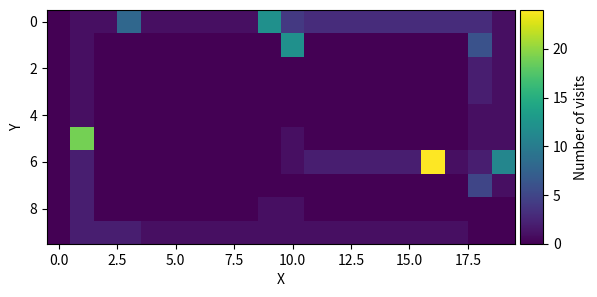

The matplotlib source for this figure:
""" A* algorithm for multiple agents in a grid world environment. """

import os
import time
from datetime import datetime
from heapq import heappop, heappush
from itertools import product
import numpy as np
import pandas as pd
import matplotlib.pyplot as plt
from matplotlib import animation
from mpl_toolkits.axes_grid1 import make_axes_locatable

SEED = 42  # int or None, same seed creates same sequence of starts and goals
NUM_AGENTS = 4
NUM_EPISODES = 1
MAX_CPU_TIME = 60  # seconds
DRAW_PLOT = False

results = []
rng = np.random.default_rng(SEED)  # set seed for reproducibility

# block layout 2.1
grid_list = [
    [0, 0, 0, 0, 0, 0, 0, 0, 0, 0, 0, 0, 0, 0, 0, 0, 0, 0, 0, 0],
    [0, 0, 1, 1, 1, 1, 1, 1, 1, 0, 0, 1, 1, 1, 1, 1, 1, 1, 0, 0],
    [0, 0, 1, 1, 1, 1, 1, 1, 1, 0, 0, 1, 1, 1, 1, 1, 1, 1, 0, 0],
    [0, 0, 0, 0, 0, 0, 0, 0, 0, 0, 0, 0, 0, 0, 0, 0, 0, 0, 0, 0],
    [0, 0, 1, 1, 1, 1, 1, 1, 1, 0, 0, 1, 1, 1, 1, 1, 1, 1, 0, 0],
    [0, 0, 1, 1, 1, 1, 1, 1, 1, 0, 0, 1, 1, 1, 1, 1, 1, 1, 0, 0],
    [0, 0, 0, 0, 0, 0, 0, 0, 0, 0, 0, 0, 0, 0, 0, 0, 0, 0, 0, 0],
    [0, 0, 1, 1, 1, 1, 1, 1, 1, 0, 0, 1, 1, 1, 1, 1, 1, 1, 0, 0],
    [0, 0, 1, 1, 1, 1, 1, 1, 1, 0, 0, 1, 1, 1, 1, 1, 1, 1, 0, 0],
    [0, 0, 0, 0, 0, 0, 0, 0, 0, 0, 0, 0, 0, 0, 0, 0, 0, 0, 0, 0],
]

# layout with dead ends 2.1 b
# grid_list = [
#     [0, 0, 0, 0, 0, 0, 0, 0, 0, 0, 0, 0, 0, 0, 0, 0, 0, 0, 0, 0],
#     [0, 0, 1, 1, 1, 1, 1, 1, 1, 1, 1, 1, 1, 1, 1, 1, 1, 1, 1, 1],
#     [0, 0, 1, 1, 1, 1, 1, 1, 1, 1, 1, 1, 1, 1, 1, 1, 1, 1, 1, 1],
#     [0, 0, 0, 0, 0, 0, 0, 0, 0, 0, 0, 0, 0, 0, 0, 0, 0, 0, 0, 0],
#     [0, 0, 1, 1, 1, 1, 1, 1, 1, 1, 1, 1, 1, 1, 1, 1, 1, 1, 1, 1],
#     [0, 0, 1, 1, 1, 1, 1, 1, 1, 1, 1, 1, 1, 1, 1, 1, 1, 1, 1, 1],
#     [0, 0, 0, 0, 0, 0, 0, 0, 0, 0, 0, 0, 0, 0, 0, 0, 0, 0, 0, 0],
#     [0, 0, 1, 1, 1, 1, 1, 1, 1, 1, 1, 1, 1, 1, 1, 1, 1, 1, 1, 1],
#     [0, 0, 1, 1, 1, 1, 1, 1, 1, 1, 1, 1, 1, 1, 1, 1, 1, 1, 1, 1],
#     [0, 0, 0, 0, 0, 0, 0, 0, 0, 0, 0, 0, 0, 0, 0, 0, 0, 0, 0, 0],
# ]

# fishbone layout 2.2
# grid_list = [
#     [1, 0, 1, 1, 0, 1, 1, 0, 1, 1, 0, 1, 1, 0, 1, 1, 0, 1, 1, 0, 1],
#     [1, 0, 1, 1, 0, 1, 1, 0, 1, 1, 0, 1, 1, 0, 1, 1, 0, 1, 1, 0, 1],
#     [1, 0, 1, 1, 0, 1, 1, 0, 1, 1, 0, 1, 1, 0, 1, 1, 0, 1, 1, 0, 1],
#     [1, 0, 1, 1, 0, 1, 1, 0, 1, 1, 0, 1, 1, 0, 1, 1, 0, 1, 1, 0, 1],
#     [0, 0, 1, 1, 0, 1, 1, 0, 1, 1, 0, 1, 1, 0, 1, 1, 0, 1, 1, 0, 0],
#     [0, 0, 1, 1, 0, 1, 1, 0, 1, 1, 0, 1, 1, 0, 1, 1, 0, 1, 1, 0, 0],
#     [0, 0, 0, 1, 0, 1, 1, 0, 1, 1, 0, 1, 1, 0, 1, 1, 0, 1, 0, 0, 0],
#     [1, 0, 0, 0, 0, 1, 1, 0, 1, 1, 0, 1, 1, 0, 1, 1, 0, 0, 0, 0, 1],
#     [0, 0, 0, 0, 0, 1, 1, 0, 1, 1, 0, 1, 1, 0, 1, 1, 0, 0, 0, 0, 0],
#     [1, 1, 1, 0, 0, 0, 1, 0, 1, 1, 0, 1, 1, 0, 1, 0, 0, 0, 1, 1, 1],
#     [1, 1, 1, 1, 0, 0, 0, 0, 1, 1, 0, 1, 1, 0, 0, 0, 0, 1, 1, 1, 1],
#     [0, 0, 0, 0, 0, 0, 0, 0, 1, 1, 0, 1, 1, 0, 0, 0, 0, 0, 0, 0, 0],
#     [1, 1, 1, 1, 1, 1, 0, 0, 0, 1, 0, 1, 0, 0, 0, 1, 1, 1, 1, 1, 1],
#     [1, 1, 1, 1, 1, 1, 1, 0, 0, 0, 0, 0, 0, 0, 1, 1, 1, 1, 1, 1, 1],
#     [0, 0, 0, 0, 0, 0, 0, 0, 0, 0, 0, 0, 0, 0, 0, 0, 0, 0, 0, 0, 0],
# ]

# reference model 3.1
# grid_list = [
#     [
#         0,
#         0,
#         0,
#         0,
#         0,
#         0,
#         0,
#         0,
#         0,
#         0,
#         0,
#         0,
#         0,
#         0,
#         0,
#         0,
#         0,
#         0,
#         0,
#         0,
#         0,
#         0,
#         0,
#         0,
#         0,
#         0,
#         0,
#         0,
#         0,
#         0,
#     ],
#     [
#         0,
#         0,
#         0,
#         0,
#         0,
#         0,
#         0,
#         0,
#         0,
#         0,
#         0,
#         0,
#         0,
#         0,
#         0,
#         0,
#         0,
#         0,
#         0,
#         0,
#         0,
#         0,
#         0,
#         0,
#         0,
#         0,
#         0,
#         0,
#         0,
#         0,
#     ],
#     [
#         0,
#         0,
#         1,
#         1,
#         1,
#         1,
#         1,
#         1,
#         1,
#         1,
#         1,
#         1,
#         1,
#         1,
#         1,
#         1,
#         1,
#         1,
#         1,
#         1,
#         1,
#         1,
#         1,
#         1,
#         1,
#         1,
#         1,
#         1,
#         1,
#         0,
#     ],
#     [
#         0,
#         0,
#         1,
#         1,
#         1,
#         1,
#         1,
#         1,
#         1,
#         1,
#         1,
#         1,
#         1,
#         1,
#         1,
#         1,
#         1,
#         1,
#         1,
#         1,
#         1,
#         1,
#         1,
#         1,
#         1,
#         1,
#         1,
#         1,
#         1,
#         0,
#     ],
#     [
#         0,
#         0,
#         1,
#         1,
#         1,
#         1,
#         1,
#         1,
#         1,
#         1,
#         1,
#         1,
#         1,
#         1,
#         1,
#         1,
#         1,
#         1,
#         1,
#         1,
#         1,
#         1,
#         1,
#         1,
#         1,
#         1,
#         1,
#         1,
#         1,
#         0,
#     ],
#     [
#         0,
#         0,
#         1,
#         1,
#         1,
#         1,
#         1,
#         1,
#         1,
#         1,
#         1,
#         1,
#         1,
#         1,
#         1,
#         1,
#         1,
#         1,
#         1,
#         1,
#         1,
#         1,
#         1,
#         1,
#         1,
#         1,
#         1,
#         1,
#         1,
#         0,
#     ],
#     [
#         0,
#         0,
#         0,
#         0,
#         0,
#         0,
#         0,
#         0,
#         0,
#         0,
#         0,
#         0,
#         0,
#         0,
#         0,
#         0,
#         0,
#         0,
#         0,
#         0,
#         0,
#         0,
#         0,
#         0,
#         0,
#         0,
#         0,
#         0,
#         0,
#         0,
#     ],
#     [
#         0,
#         0,
#         0,
#         0,
#         0,
#         0,
#         0,
#         0,
#         0,
#         0,
#         0,
#         0,
#         0,
#         0,
#         0,
#         0,
#         1,
#         1,
#         1,
#         1,
#         1,
#         1,
#         1,
#         1,
#         1,
#         1,
#         1,
#         1,
#         1,
#         1,
#     ],
#     [
#         0,
#         0,
#         1,
#         1,
#         1,
#         1,
#         1,
#         1,
#         1,
#         1,
#         1,
#         1,
#         1,
#         1,
#         0,
#         0,
#         1,
#         1,
#         1,
#         1,
#         1,
#         1,
#         1,
#         1,
#         1,
#         1,
#         1,
#         1,
#         1,
#         1,
#     ],
#     [
#         0,
#         0,
#         1,
#         1,
#         1,
#         1,
#         1,
#         1,
#         1,
#         1,
#         1,
#         1,
#         1,
#         1,
#         0,
#         0,
#         1,
#         1,
#         1,
#         1,
#         1,
#         1,
#         1,
#         1,
#         1,
#         1,
#         1,
#         1,
#         1,
#         1,
#     ],
#     [
#         0,
#         0,
#         1,
#         1,
#         1,
#         1,
#         1,
#         1,
#         1,
#         1,
#         1,
#         1,
#         1,
#         1,
#         0,
#         0,
#         0,
#         0,
#         0,
#         0,
#         0,
#         0,
#         0,
#         0,
#         0,
#         0,
#         0,
#         0,
#         0,
#         0,
#     ],
#     [
#         0,
#         0,
#         1,
#         1,
#         1,
#         1,
#         1,
#         1,
#         1,
#         1,
#         1,
#         1,
#         1,
#         1,
#         0,
#         0,
#         1,
#         1,
#         1,
#         1,
#         1,
#         1,
#         0,
#         1,
#         1,
#         1,
#         1,
#         1,
#         0,
#         0,
#     ],
#     [
#         0,
#         0,
#         1,
#         1,
#         1,
#         1,
#         1,
#         1,
#         1,
#         1,
#         1,
#         1,
#         1,
#         1,
#         0,
#         0,
#         1,
#         1,
#         1,
#         1,
#         1,
#         1,
#         0,
#         1,
#         1,
#         1,
#         1,
#         1,
#         0,
#         0,
#     ],
#     [
#         0,
#         0,
#         1,
#         1,
#         1,
#         1,
#         1,
#         1,
#         1,
#         1,
#         1,
#         1,
#         1,
#         1,
#         0,
#         0,
#         1,
#         1,
#         1,
#         1,
#         1,
#         1,
#         0,
#         1,
#         1,
#         1,
#         1,
#         1,
#         0,
#         0,
#     ],
#     [
#         0,
#         0,
#         1,
#         1,
#         1,
#         1,
#         1,
#         1,
#         1,
#         1,
#         1,
#         1,
#         1,
#         1,
#         0,
#         0,
#         1,
#         1,
#         1,
#         1,
#         1,
#         1,
#         0,
#         1,
#         1,
#         1,
#         1,
#         1,
#         0,
#         0,
#     ],
#     [
#         0,
#         0,
#         1,
#         1,
#         1,
#         1,
#         1,
#         1,
#         1,
#         1,
#         1,
#         1,
#         1,
#         1,
#         0,
#         0,
#         1,
#         1,
#         1,
#         1,
#         1,
#         1,
#         0,
#         1,
#         1,
#         1,
#         1,
#         1,
#         0,
#         0,
#     ],
#     [
#         0,
#         0,
#         1,
#         1,
#         1,
#         1,
#         1,
#         1,
#         1,
#         1,
#         1,
#         1,
#         1,
#         1,
#         0,
#         0,
#         1,
#         1,
#         1,
#         1,
#         1,
#         1,
#         0,
#         1,
#         1,
#         1,
#         1,
#         1,
#         0,
#         0,
#     ],
#     [
#         0,
#         0,
#         1,
#         1,
#         1,
#         1,
#         1,
#         1,
#         1,
#         1,
#         1,
#         1,
#         1,
#         1,
#         0,
#         0,
#         1,
#         1,
#         1,
#         1,
#         1,
#         1,
#         0,
#         1,
#         1,
#         1,
#         1,
#         1,
#         0,
#         0,
#     ],
#     [
#         0,
#         0,
#         1,
#         1,
#         1,
#         1,
#         1,
#         1,
#         1,
#         1,
#         1,
#         1,
#         1,
#         1,
#         0,
#         0,
#         1,
#         1,
#         1,
#         1,
#         1,
#         1,
#         1,
#         1,
#         1,
#         1,
#         1,
#         1,
#         0,
#         0,
#     ],
#     [
#         0,
#         0,
#         0,
#         0,
#         0,
#         0,
#         0,
#         0,
#         0,
#         0,
#         0,
#         0,
#         0,
#         0,
#         0,
#         0,
#         0,
#         0,
#         0,
#         0,
#         0,
#         0,
#         0,
#         0,
#         0,
#         0,
#         0,
#         0,
#         0,
#         0,
#     ],
# ]

# TODO: use get_grid function to get the grid
grid = np.array(grid_list)

# Create a heatmap to track the number of visits to each cell
visit_counts = np.zeros_like(grid)

# make one additional episode, because RL looses one episode for some reason
for episode in range(NUM_EPISODES + 1):
    # Record the start time
    start_time = time.process_time()

    starts = {}
    goals = {}
    available_positions = np.argwhere(grid == 0)

    # Generate unique starting positions
    for i in range(NUM_AGENTS):
        while True:
            idx = rng.choice(len(available_positions))
            # print("idx", idx, "from", len(available_positions))
            start_pos = tuple(available_positions[idx])
            if start_pos not in starts.values():
                starts[f"agent_{i}"] = start_pos
                break
    # print("starts", starts)
    # Generate unique goal positions
    for i in range(NUM_AGENTS):
        while True:
            idx = rng.choice(len(available_positions))
            goal_pos = tuple(available_positions[idx])
            if goal_pos not in goals.values() and goal_pos not in starts.values():
                goals[f"agent_{i}"] = goal_pos
                break

    starts_list = [starts[f"agent_{i}"] for i in range(NUM_AGENTS)]
    goals_list = [goals[f"agent_{i}"] for i in range(NUM_AGENTS)]

    # Define the start and goal positions for multiple agents
    # blue green red pink
    # starts = [(5, 0), (3, 12), (6, 5), (6, 14)]
    # goals = [(6, 6), (9, 3), (6, 0), (3, 3)]

    # Define directions for movement (left, right, stay, up, down)
    directions = [
        (0, -1),
        (0, 1),
        (0, 0),
        (-1, 0),
        (1, 0),
    ]  # left, right, stay, up, down

    def heuristic(pos, goal):
        return abs(pos[0] - goal[0]) + abs(pos[1] - goal[1])

    def a_star_multiple_agents(starts, goals, grid):
        # Priority queue for A*
        open_set = []
        heappush(open_set, (0, starts, [starts]))

        # Visited set to avoid processing the same state
        visited = set([tuple(starts)])

        while open_set:
            if time.process_time() - start_time > MAX_CPU_TIME:
                print(
                    f"A* search exceeded the time limit ({MAX_CPU_TIME}) with {time.process_time() - start_time} seconds."
                )
                return None

            _, current_positions, paths = heappop(open_set)

            # Check if all goals are reached
            if all(current_positions[i] == goals[i] for i in range(len(goals))):
                return paths

            for moves in product(directions, repeat=len(starts)):
                next_positions = [
                    (
                        current_positions[i][0] + moves[i][0],
                        current_positions[i][1] + moves[i][1],
                    )
                    for i in range(len(starts))
                ]

                # Check for collisions and out-of-bound moves
                if all(
                    0 <= next_positions[i][0] < len(grid)
                    and 0 <= next_positions[i][1] < len(grid[0])
                    and grid[next_positions[i][0]][next_positions[i][1]] != 1
                    for i in range(len(next_positions))
                ):
                    # Check for position collisions
                    if len(set(next_positions)) == len(next_positions):
                        # Check for swap collisions
                        if all(
                            next_positions[i] != current_positions[j]
                            or next_positions[j] != current_positions[i]
                            for i in range(len(starts))
                            for j in range(len(starts))
                            if i != j
                        ):
                            new_state = tuple(next_positions)
                            if new_state not in visited:
                                visited.add(new_state)
                                g_cost = len(paths) + 1  # each move costs 1
                                f_cost = g_cost + sum(
                                    heuristic(next_positions[i], goals[i])
                                    for i in range(len(goals))
                                )
                                heappush(
                                    open_set,
                                    (f_cost, next_positions, paths + [next_positions]),
                                )

        return None

    # Find the simultaneous paths
    paths = a_star_multiple_agents(starts_list, goals_list, grid_list)

    # Record the end time
    end_time = time.process_time()

    # Calculate the CPU time
    cpu_time = end_time - start_time

    episode_data = {
        "episode": episode,
        "cpu_time": cpu_time,
        "seed": SEED,
    }

    if paths:
        max_steps = 0  # To find the max number of steps among agents
        for agent_index, agent_path in enumerate(zip(*paths)):
            agent_path = [step[agent_index] for step in paths]
            steps_to_goal = 0
            total_distance = 0

            for step, position in enumerate(agent_path):
                steps_to_goal += 1

                # Compute the distance between consecutive positions
                if step > 0:
                    previous_position = agent_path[step - 1]
                    manhattan_distance = abs(position[0] - previous_position[0]) + abs(
                        position[1] - previous_position[1]
                    )
                    total_distance += manhattan_distance

                # Stop counting when the agent reaches the goal
                if position == goals_list[agent_index]:
                    break

            # Update max_steps if this agent took more steps
            if steps_to_goal > max_steps:
                max_steps = steps_to_goal

            print(f"Path for agent {agent_index + 1}: {agent_path}")
            print(f"Number of steps for agent {agent_index + 1}: {len(agent_path)}")
            print(
                f"Total distance traveled by agent {agent_index + 1}: {total_distance}"
            )

            # Collect per-agent data
            episode_data["max_steps"] = max_steps
            agent_id = agent_index
            episode_data[f"agent_{agent_id}_steps"] = steps_to_goal
            episode_data[f"agent_{agent_id}_total_distance"] = total_distance
            start_pos = starts_list[agent_index]
            goal_pos = goals_list[agent_index]
            episode_data[f"agent_{agent_id}_start_x"] = start_pos[0]
            episode_data[f"agent_{agent_id}_start_y"] = start_pos[1]
            episode_data[f"agent_{agent_id}_goal_x"] = goal_pos[0]
            episode_data[f"agent_{agent_id}_goal_y"] = goal_pos[1]

        for path in zip(*paths):
            for position in path:
                visit_counts[position] += 1

    else:
        print("No path found.")
        # Handle the case when no path is found
        episode_data["max_steps"] = None
        for agent_index in range(NUM_AGENTS):
            agent_id = agent_index + 1
            episode_data[f"agent_{agent_id}_steps"] = None
            episode_data[f"agent_{agent_id}_total_distance"] = None
            start_pos = starts_list[agent_index]
            goal_pos = goals_list[agent_index]
            episode_data[f"agent_{agent_id}_start_x"] = start_pos[0]
            episode_data[f"agent_{agent_id}_start_y"] = start_pos[1]
            episode_data[f"agent_{agent_id}_goal_x"] = goal_pos[0]
            episode_data[f"agent_{agent_id}_goal_y"] = goal_pos[1]

    print(f"CPU time: {cpu_time:.4f} seconds for episode {episode}.")

    results.append(episode_data)

# After all episodes, create DataFrame and save to CSV
df = pd.DataFrame(results)

# Ensure the directory exists
os.makedirs("experiments/results", exist_ok=True)

# Generate a suitable filename with current date and time
current_time = datetime.now().strftime("%Y-%m-%d_%H-%M-%S")
output_file = os.path.join(
    "experiments/results",
    f"A_star_results_{current_time}.csv",
)

# Save the DataFrame to CSV
df.to_csv(output_file, index=False)
print(f"Results saved to {output_file}")

# Plot the heatmap
plt.figure()
ax = plt.gca()
plt.xlabel("X")
plt.ylabel("Y")

# Note: origin='upper' matches the indexing [y,x] with y=0 at top
heatmap_plot = plt.imshow(visit_counts, origin="upper")

# create an axes on the right side of ax. The width of cax will be 5%
# of ax and the padding between cax and ax will be fixed at 0.05 inch.
divider = make_axes_locatable(ax)
cax = divider.append_axes("right", size="5%", pad=0.05)

plt.colorbar(heatmap_plot, label="Number of visits", cax=cax)

# Save the heatmap
heatmap_file = os.path.join(
    "experiments/results", f"A_star_results_{current_time}_heatmap.pdf"
)
plt.savefig(heatmap_file, bbox_inches="tight")
print(f"Heatmap saved to {heatmap_file}")

if DRAW_PLOT:
    fig, ax = plt.subplots(figsize=(10, 8))

    # Initialize the lines for each agent
    lines = [
        ax.plot([], [], marker="o", label=f"Agent {i+1}")[0] for i in range(NUM_AGENTS)
    ]

    # Set up the plot limits
    ax.set_xlim(-1, 5)
    ax.set_ylim(-1, 13)
    ax.set_xlabel("X Coordinate")
    ax.set_ylabel("Y Coordinate")
    ax.set_title("Paths of Agents")
    ax.legend()
    ax.grid(True)

    # Function to initialize the plot
    def init():
        for line in lines:
            line.set_data([], [])
        return lines

    # Function to update the plot for each frame
    def update(num):
        for i, path in enumerate(zip(*paths)):
            if num < len(path):
                x, y = zip(*path[: num + 1])
                lines[i].set_data(x, y)
        return lines

    # Create the animation
    ani = animation.FuncAnimation(
        fig,
        update,
        frames=max(len(path) for path in zip(*paths)),
        init_func=init,
        blit=True,
        repeat=False,
    )

    plt.show()
